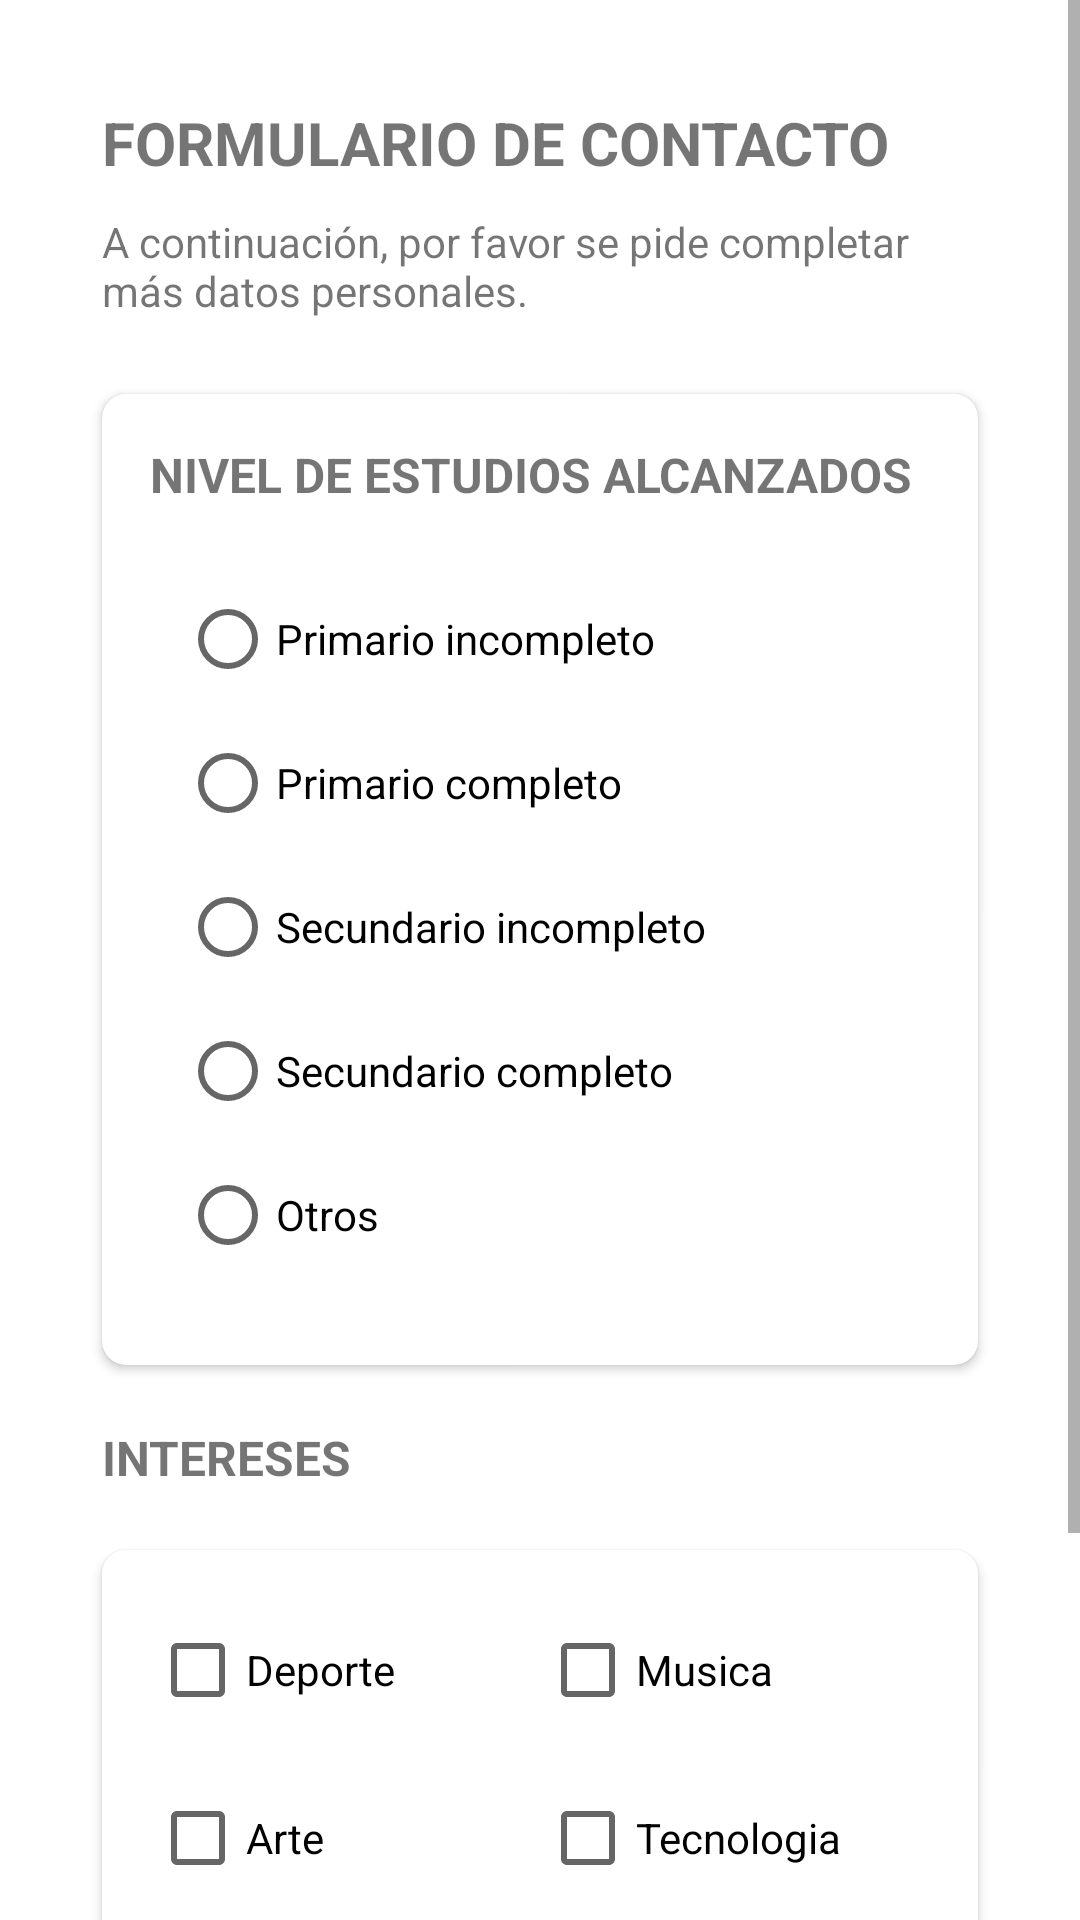

Here is an Android app screen rendered from its layout file. Give the layout XML and the strings, colors and styles it references.
<!-- AndroidManifest.xml: application theme Theme.MaterialComponents.DayNight.DarkActionBar -->
<!-- res/layout/activity_mas_datos_contact.xml -->
<?xml version="1.0" encoding="utf-8"?>
<ScrollView
    xmlns:android="http://schemas.android.com/apk/res/android"
    xmlns:app="http://schemas.android.com/apk/res-auto"
    android:layout_width="match_parent"
    android:layout_height="wrap_content">

<LinearLayout
    android:id="@+id/main"
    android:layout_width="match_parent"
    android:layout_height="match_parent"
    android:orientation="vertical"
    android:padding="24dp">

    <TextView
        android:layout_width="match_parent"
        android:layout_height="wrap_content"
        android:layout_margin="10dp"
        android:layout_marginBottom="20dp"
        android:text="FORMULARIO DE CONTACTO"
        android:textSize="20sp"
        android:textStyle="bold" />

    <TextView
        android:layout_width="match_parent"
        android:layout_height="wrap_content"
        android:layout_marginLeft="10dp"
        android:layout_marginRight="10dp"
        android:layout_marginBottom="15dp"
        android:text="A continuación, por favor se pide completar más datos personales." />

    <androidx.cardview.widget.CardView
        android:layout_width="match_parent"
        android:layout_height="wrap_content"
        android:layout_margin="10dp"
        app:cardCornerRadius="8dp"
        app:cardElevation="2dp"
        app:cardPreventCornerOverlap="true">


        <LinearLayout
            android:layout_width="match_parent"
            android:layout_height="wrap_content"
            android:orientation="vertical"
            android:padding="16dp">

            <TextView
                android:layout_width="wrap_content"
                android:layout_height="wrap_content"
                android:text="NIVEL DE ESTUDIOS ALCANZADOS"
                android:textSize="16sp"
                android:textStyle="bold"
                android:layout_marginBottom="10dp"/>

            <RadioGroup
                android:id="@+id/rgEstudios"
                android:layout_width="match_parent"
                android:layout_height="wrap_content"
                android:padding="10dp">

                <RadioButton
                    android:id="@+id/rbPrimarioInc"
                    android:layout_width="wrap_content"
                    android:layout_height="wrap_content"
                    android:text="Primario incompleto" />

                <RadioButton
                    android:id="@+id/rbPrimarioComp"
                    android:layout_width="wrap_content"
                    android:layout_height="wrap_content"
                    android:text="Primario completo" />

                <RadioButton
                    android:id="@+id/rbSecundarioInc"
                    android:layout_width="wrap_content"
                    android:layout_height="wrap_content"
                    android:text="Secundario incompleto" />

                <RadioButton
                    android:id="@+id/rbSecundarioComp"
                    android:layout_width="wrap_content"
                    android:layout_height="wrap_content"
                    android:text="Secundario completo" />

                <RadioButton
                    android:id="@+id/rbOtros"
                    android:layout_width="wrap_content"
                    android:layout_height="wrap_content"
                    android:text="Otros" />
            </RadioGroup>
        </LinearLayout>
    </androidx.cardview.widget.CardView>

    <TextView
        android:layout_width="wrap_content"
        android:layout_height="wrap_content"
        android:layout_margin="10dp"
        android:layout_marginTop="20dp"
        android:text="INTERESES"
        android:textSize="16sp"
        android:textStyle="bold" />

    <androidx.cardview.widget.CardView
        android:layout_width="match_parent"
        android:layout_height="wrap_content"
        android:layout_margin="10dp"
        app:cardBackgroundColor="#FFFFFF"
        app:cardCornerRadius="8dp"
        app:cardElevation="2dp"
        app:cardPreventCornerOverlap="false">

        <LinearLayout
            android:layout_width="match_parent"
            android:layout_height="wrap_content"
            android:padding="16dp"
            android:orientation="vertical">

            <LinearLayout
                android:layout_width="match_parent"
                android:layout_height="wrap_content"
                android:orientation="horizontal">

                <CheckBox
                    android:id="@+id/cbDeporte"
                    android:layout_width="0dp"
                    android:layout_height="wrap_content"
                    android:layout_weight="1"
                    android:text="Deporte" />

                <CheckBox
                    android:id="@+id/cbMusica"
                    android:layout_width="0dp"
                    android:layout_height="wrap_content"
                    android:layout_weight="1"
                    android:text="Musica" />
            </LinearLayout>

            <LinearLayout
                android:layout_width="match_parent"
                android:layout_height="wrap_content"
                android:orientation="horizontal"
                android:layout_marginTop="8dp">

                <CheckBox
                    android:id="@+id/cbArte"
                    android:layout_width="0dp"
                    android:layout_height="wrap_content"
                    android:layout_weight="1"
                    android:text="Arte" />

                <CheckBox
                    android:id="@+id/cbTecnologia"
                    android:layout_width="0dp"
                    android:layout_height="wrap_content"
                    android:layout_weight="1"
                    android:text="Tecnologia" />
            </LinearLayout>
        </LinearLayout>
    </androidx.cardview.widget.CardView>

    <LinearLayout
        android:layout_width="match_parent"
        android:layout_height="wrap_content"
        android:orientation="horizontal"
        android:gravity="center_vertical"
        android:layout_margin="10dp"
        android:layout_marginTop="15dp">

        <TextView
            android:layout_width="0dp"
            android:layout_height="wrap_content"
            android:layout_weight="1"
            android:text="¿DESEA RECIBIR INFORMACIÓN?"
            android:textStyle="bold" />

        <Switch
            android:id="@+id/swRecibeInfo"
            android:layout_width="wrap_content"
            android:layout_height="wrap_content"
            android:checked="true" />
    </LinearLayout>

    <Button
        android:id="@+id/btnGuardar"
        android:layout_width="match_parent"
        android:layout_height="wrap_content"
        android:layout_margin="10dp"
        android:layout_marginTop="15dp"
        android:text="GUARDAR"
        android:onClick="eventoGuardar" />

</LinearLayout>
    </ScrollView>
<!-- resources referenced by this layout -->
<resources>

</resources>
